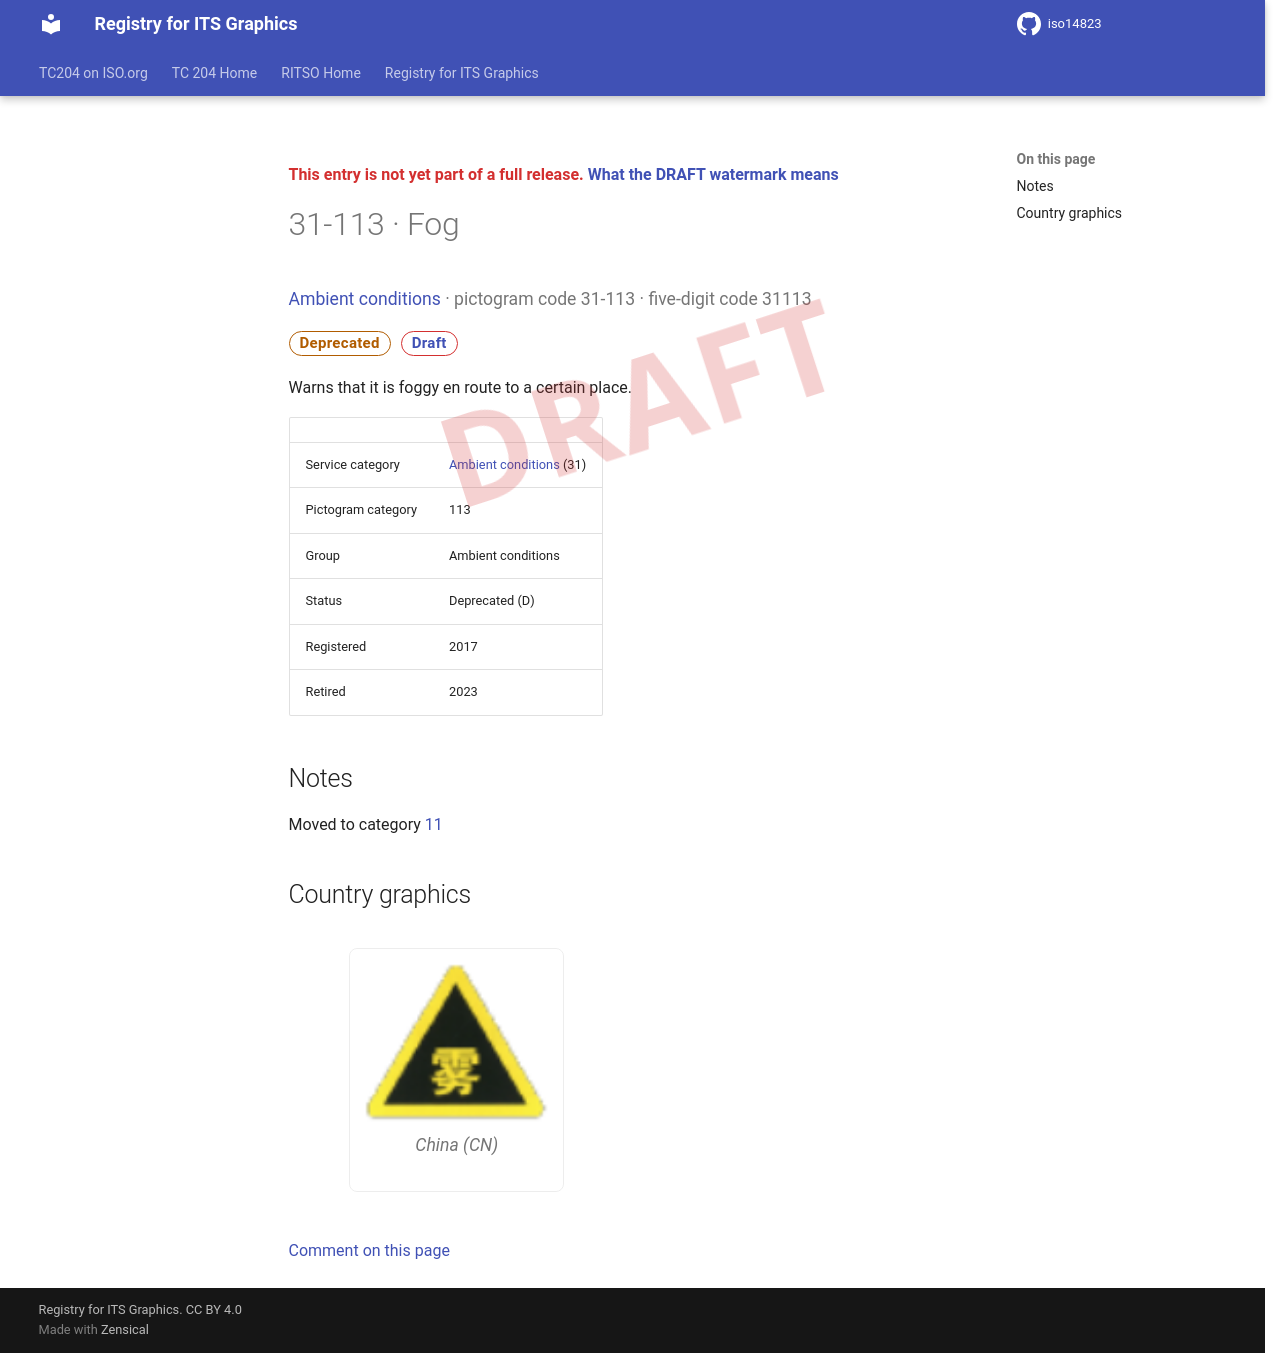

repository: k-vaughn/iso14823 · page: v0.1.0-alpha.1/signs/31-113/index.html · generator: mkdocs

<div class="draft4-watermark" aria-hidden="true"></div>

<p class="draft-note">This entry is not yet part of a full release. <a href="../#draft-watermark">What the DRAFT watermark means</a></p>

# 31-113 · Fog

<p class="sign-kicker"><a href="../categories/31/">Ambient conditions</a> · pictogram code 31-113 · five-digit code 31113</p>
<p class="sign-chips"><span class="chip chip-deprecated">Deprecated</span> <a class="chip chip-draft" href="../#draft-watermark">Draft</a></p>
<p>Warns that it is foggy en route to a certain place.</p>
| | |
| --- | --- |
| Service category | <a href="../categories/31/">Ambient conditions</a> (31) |
| Pictogram category | 113 |
| Group | Ambient conditions |
| Status | Deprecated (D) |
| Registered | 2017 |
| Retired | 2023 |

## Notes

<p>Moved to category <a href="../categories/11/">11</a></p>

## Country graphics

<div class="sign-grid">
<figure class="sign-card">
<img src="../graphics/cn/31-113.png" alt="China graphic for Fog (31-113)" loading="lazy">

<figcaption>China (CN)</figcaption>
</figure>
</div>

[Comment on this page](https://github.com/k-vaughn/iso14823/issues/new?template=page-feedback.yml&title=%5BPage+feedback%5D+31-113+%C2%B7+Fog&page-title=31-113+%C2%B7+Fog&page-path=signs%2F31-113.md)
